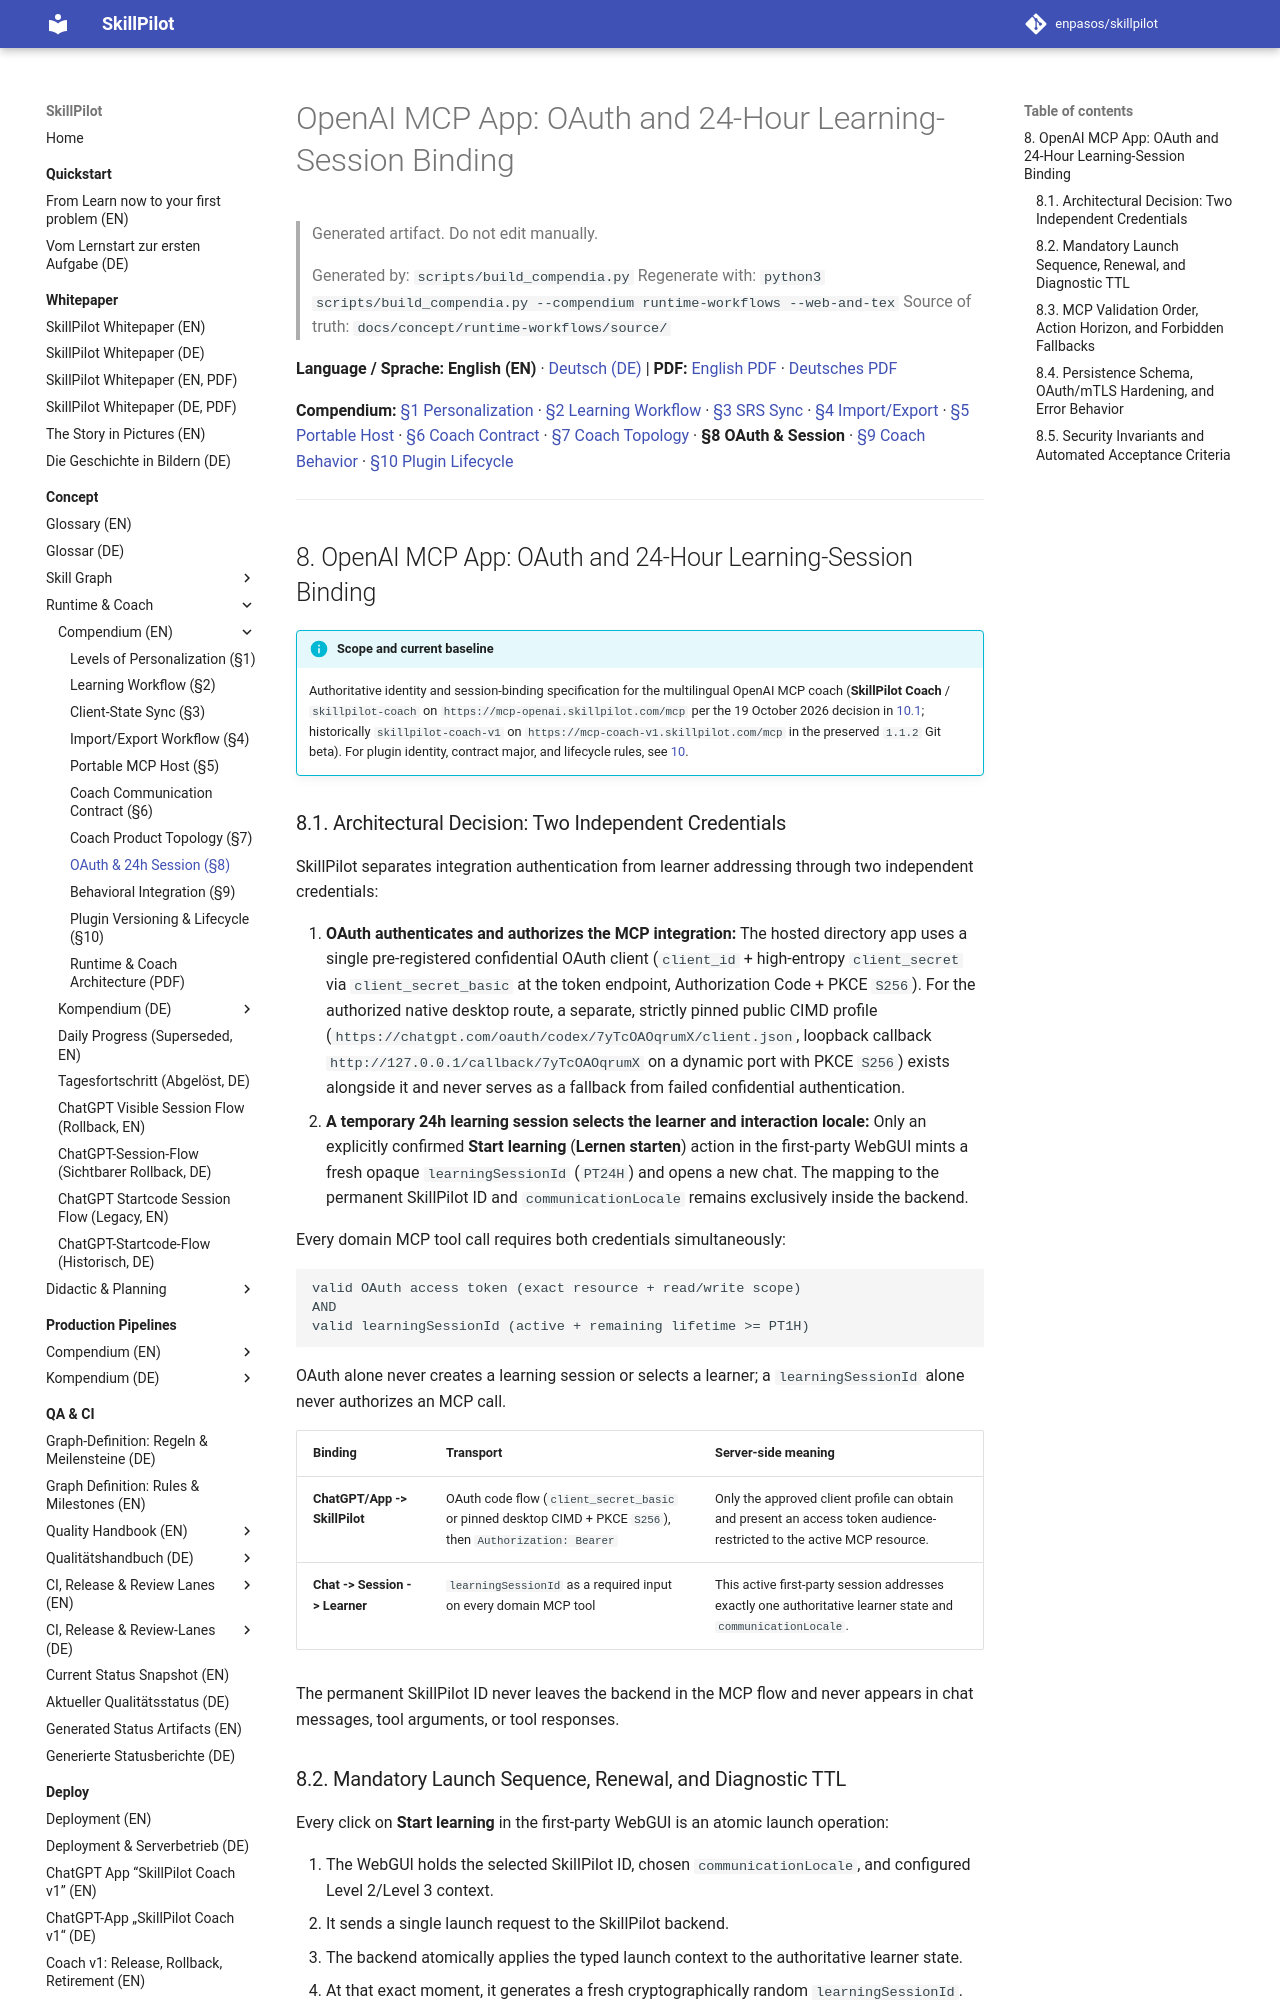

repository: enpasos/skillpilot · page: concept/runtime-workflows/openai-mcp-oauth-learner-session-architecture.en/index.html · generator: mkdocs

# OpenAI MCP App: OAuth and 24-Hour Learning-Session Binding

> Generated artifact. Do not edit manually.
>
> Generated by: `scripts/build_compendia.py`
> Regenerate with: `python3 scripts/build_compendia.py --compendium runtime-workflows --web-and-tex`
> Source of truth: `docs/concept/runtime-workflows/source/`

**Language / Sprache:** **English (EN)** · [Deutsch (DE)](openai-mcp-oauth-learner-session-architecture.md) | **PDF:** [English PDF](skillpilot-coach-and-runtime-architecture.en.pdf) · [Deutsches PDF](skillpilot-coach-and-runtime-architecture.de.pdf)

**Compendium:** [§1 Personalization](../levels-of-personalization.md) · [§2 Learning Workflow](learning-workflow.md) · [§3 SRS Sync](client-state-sync.md) · [§4 Import/Export](import-export-workflow.md) · [§5 Portable Host](../portable-agent-runtime-architecture.en.md) · [§6 Coach Contract](provider-neutral-coach-boundary.en.md) · [§7 Coach Topology](skillpilot-owned-coach-architecture.en.md) · **§8 OAuth & Session** · [§9 Coach Behavior](openai-mcp-coach-behavioral-integration.en.md) · [§10 Plugin Lifecycle](openai-plugin-versioning-and-lifecycle.en.md)

---
<a id="sec-openai-mcp-oauth-session"></a>
## 8. OpenAI MCP App: OAuth and 24-Hour Learning-Session Binding

!!! info "Scope and current baseline"
    Authoritative identity and session-binding specification for the multilingual OpenAI MCP coach (**SkillPilot Coach** / `skillpilot-coach` on `https://mcp-openai.skillpilot.com/mcp` per the 19 October 2026 decision in [10.1](openai-plugin-versioning-and-lifecycle.en.md#sec-plugin-decision-2026-10-19); historically `skillpilot-coach-v1` on `https://mcp-coach-v1.skillpilot.com/mcp` in the preserved `1.1.2` Git beta). For plugin identity, contract major, and lifecycle rules, see [10](openai-plugin-versioning-and-lifecycle.en.md#sec-openai-plugin-versioning).

<a id="sec-oauth-session-decision"></a>
### 8.1. Architectural Decision: Two Independent Credentials

SkillPilot separates integration authentication from learner addressing through two independent credentials:

1. **OAuth authenticates and authorizes the MCP integration:** The hosted directory app uses a single pre-registered confidential OAuth client (`client_id` + high-entropy `client_secret` via `client_secret_basic` at the token endpoint, Authorization Code + PKCE `S256`). For the authorized native desktop route, a separate, strictly pinned public CIMD profile (`https://chatgpt.com/oauth/codex/7yTcOAOqrumX/client.json`, loopback callback `http://127.0.0.1/callback/7yTcOAOqrumX` on a dynamic port with PKCE `S256`) exists alongside it and never serves as a fallback from failed confidential authentication.
2. **A temporary 24h learning session selects the learner and interaction locale:** Only an explicitly confirmed **Start learning** (**Lernen starten**) action in the first-party WebGUI mints a fresh opaque `learningSessionId` (`PT24H`) and opens a new chat. The mapping to the permanent SkillPilot ID and `communicationLocale` remains exclusively inside the backend.

Every domain MCP tool call requires both credentials simultaneously:

```text
valid OAuth access token (exact resource + read/write scope)
AND
valid learningSessionId (active + remaining lifetime >= PT1H)
```

OAuth alone never creates a learning session or selects a learner; a `learningSessionId` alone never authorizes an MCP call.

| Binding | Transport | Server-side meaning |
| --- | --- | --- |
| **ChatGPT/App -> SkillPilot** | OAuth code flow (`client_secret_basic` or pinned desktop CIMD + PKCE `S256`), then `Authorization: Bearer` | Only the approved client profile can obtain and present an access token audience-restricted to the active MCP resource. |
| **Chat -> Session -> Learner** | `learningSessionId` as a required input on every domain MCP tool | This active first-party session addresses exactly one authoritative learner state and `communicationLocale`. |

The permanent SkillPilot ID never leaves the backend in the MCP flow and never appears in chat messages, tool arguments, or tool responses.

<a id="sec-oauth-session-launch"></a>
